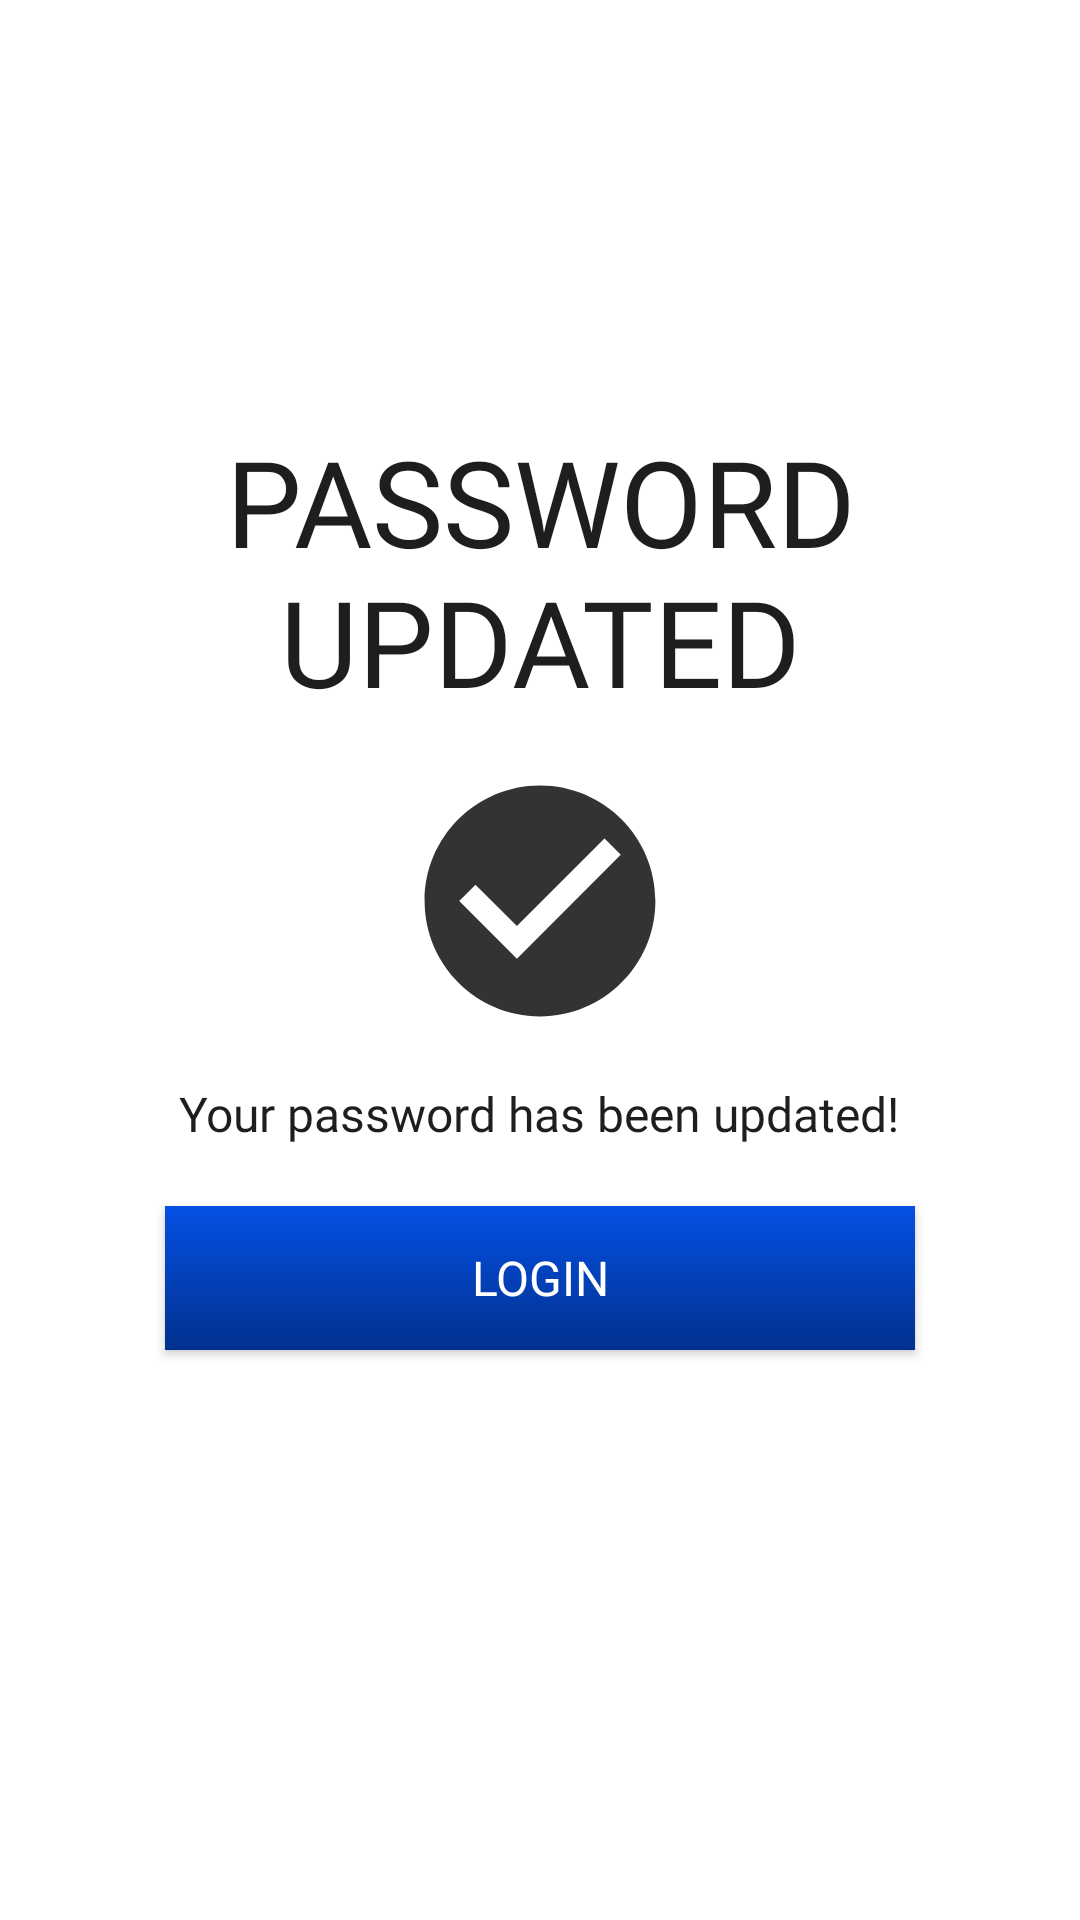

Produce the Android XML layout that renders to this screen, including the resource entries it uses.
<!-- AndroidManifest.xml: application theme AppTheme -->
<!-- res/layout/activity_forget_password_success_message.xml -->
<?xml version="1.0" encoding="utf-8"?>
<LinearLayout xmlns:android="http://schemas.android.com/apk/res/android"
    xmlns:app="http://schemas.android.com/apk/res-auto"
    xmlns:tools="http://schemas.android.com/tools"
    android:layout_width="match_parent"
    android:layout_height="match_parent"
    android:orientation="vertical"
    android:background="@android:color/white"
    android:padding="30dp"
    tools:context=".LoginSignup.ForgetPasswordSuccessMessage">


    <ImageView
        android:layout_width="wrap_content"
        android:layout_height="wrap_content"
        android:src="@drawable/back"/>

    <LinearLayout
        android:gravity="center"
        android:orientation="vertical"
        android:layout_width="match_parent"
        android:layout_height="match_parent">

        <TextView
            android:layout_width="wrap_content"
            android:layout_height="wrap_content"
            android:text="Password Updated"
            android:textColor="@color/text_color"
            android:fontFamily="@font/muli_black"
            android:textAllCaps="true"
            android:textAlignment="center"
            android:textSize="40sp"
            android:layout_marginTop="-50dp"
            android:gravity="center"/>

        <ImageView
            android:layout_width="120dp"
            android:layout_height="120dp"
            android:src="@drawable/check_circle"/>

        <TextView
            android:layout_width="wrap_content"
            android:layout_height="wrap_content"
            android:text="Your password has been updated!"
            android:textColor="@color/text_color"
            android:fontFamily="@font/muli"
            android:textAlignment="center"
            android:textSize="16sp"
            android:gravity="center"/>


        <Button
            android:layout_width="250dp"
            android:layout_height="wrap_content"
            android:text="Login"
            android:background="@drawable/ripple_design2"
            android:textColor="@color/text2"
            android:fontFamily="@font/muli_black"
            android:textSize="16sp"
            android:layout_marginTop="20dp"/>
    </LinearLayout>

</LinearLayout>
<!-- resources referenced by this layout -->
<resources>
  <color name="text2">#FFFFFF</color>
  <color name="text_color">#1E1E1E</color>
  <!-- drawable check_circle (drawable-anydpi) -->
  <vector xmlns:android="http://schemas.android.com/apk/res/android"
      android:width="24dp"
      android:height="24dp"
      android:viewportWidth="31.2"
      android:viewportHeight="31.2"
      android:tint="#000000"
      android:alpha="0.8">
    <group android:translateX="3.6"
        android:translateY="3.6">
        <path
            android:fillColor="#FF000000"
            android:pathData="M12,2C6.48,2 2,6.48 2,12s4.48,10 10,10 10,-4.48 10,-10S17.52,2 12,2zM10,17l-5,-5 1.41,-1.41L10,14.17l7.59,-7.59L19,8l-9,9z"/>
    </group>
  </vector>
  <!-- drawable ripple_design2 (drawable) -->
  <?xml version="1.0" encoding="utf-8"?>
  <ripple
      xmlns:android="http://schemas.android.com/apk/res/android"
      android:color="@android:color/darker_gray">
      <item android:drawable="@drawable/gradient"></item>
  
  </ripple>
  <style name="AppTheme" parent="Theme.AppCompat.Light.DarkActionBar">
          
          <item name="colorPrimary">@color/colorPrimaryDark</item>
          <item name="colorPrimaryDark">@color/colorPrimary</item>
          <item name="colorAccent">@color/colorAccent</item>
      </style>
  <!-- drawable gradient (drawable) -->
  <?xml version="1.0" encoding="utf-8"?>
  <shape xmlns:android="http://schemas.android.com/apk/res/android">
  
      <gradient
          android:angle="90"
          android:startColor="#01318e"
          android:endColor="#0550E4"/>
  </shape>
  <color name="colorPrimaryDark">#103078</color>
  <color name="colorPrimary">#14357f</color>
  <color name="colorAccent">#000000</color>
</resources>
